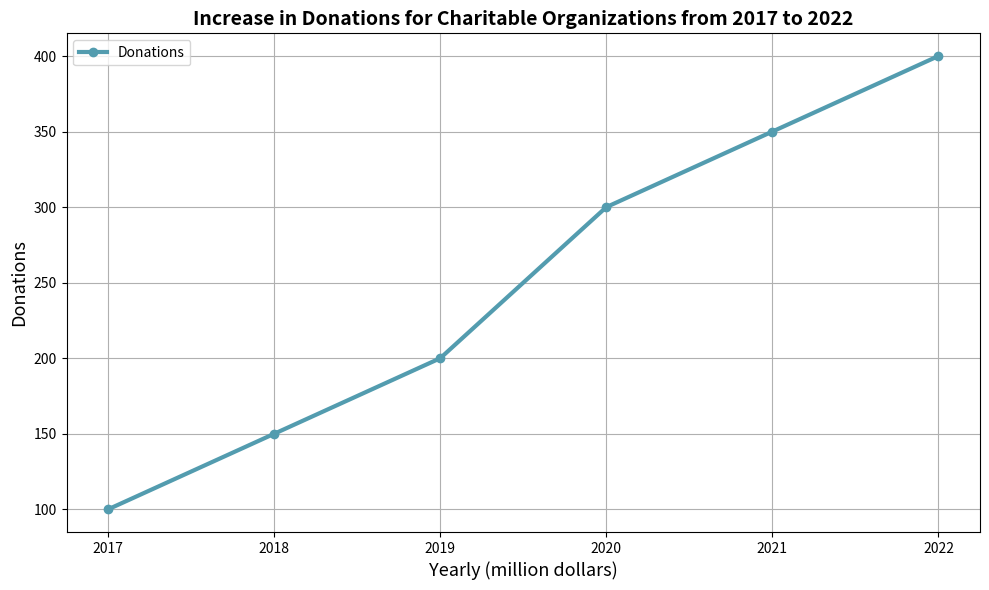

Reproduce this figure in Python. (Note: this script raises an exception after producing the figure.)

import matplotlib.pyplot as plt
import numpy as np

data = np.array([[2017,100],[2018,150],[2019,200],[2020,300],[2021,350],[2022,400]])
x = data[:,0]
y = data[:,1]

fig = plt.figure(figsize=(10,6))
ax = fig.add_subplot(111)
ax.plot(x, y, label='Donations', color='#539caf', marker='o', linewidth=3)
ax.set_title('Increase in Donations for Charitable Organizations from 2017 to 2022', fontsize=14, fontweight='bold')
ax.set_xlabel('Yearly (million dollars)', fontsize=13)
ax.set_ylabel('Donations', fontsize=13)
ax.grid()
ax.legend()
ax.set_xticks(x)
plt.tight_layout()
plt.savefig('line chart/png/171.png')
plt.clf()
